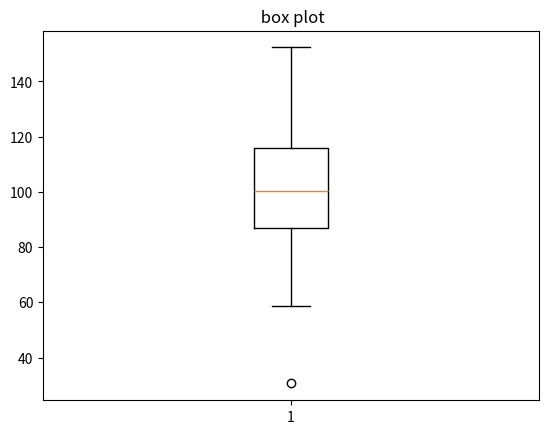

Generate this figure with matplotlib:
import matplotlib.pyplot as plt
import numpy as np
import pandas as pd
data = np.random.normal(100,20,200)
plt.boxplot(data)
plt.title(" box plot")
plt.show()
